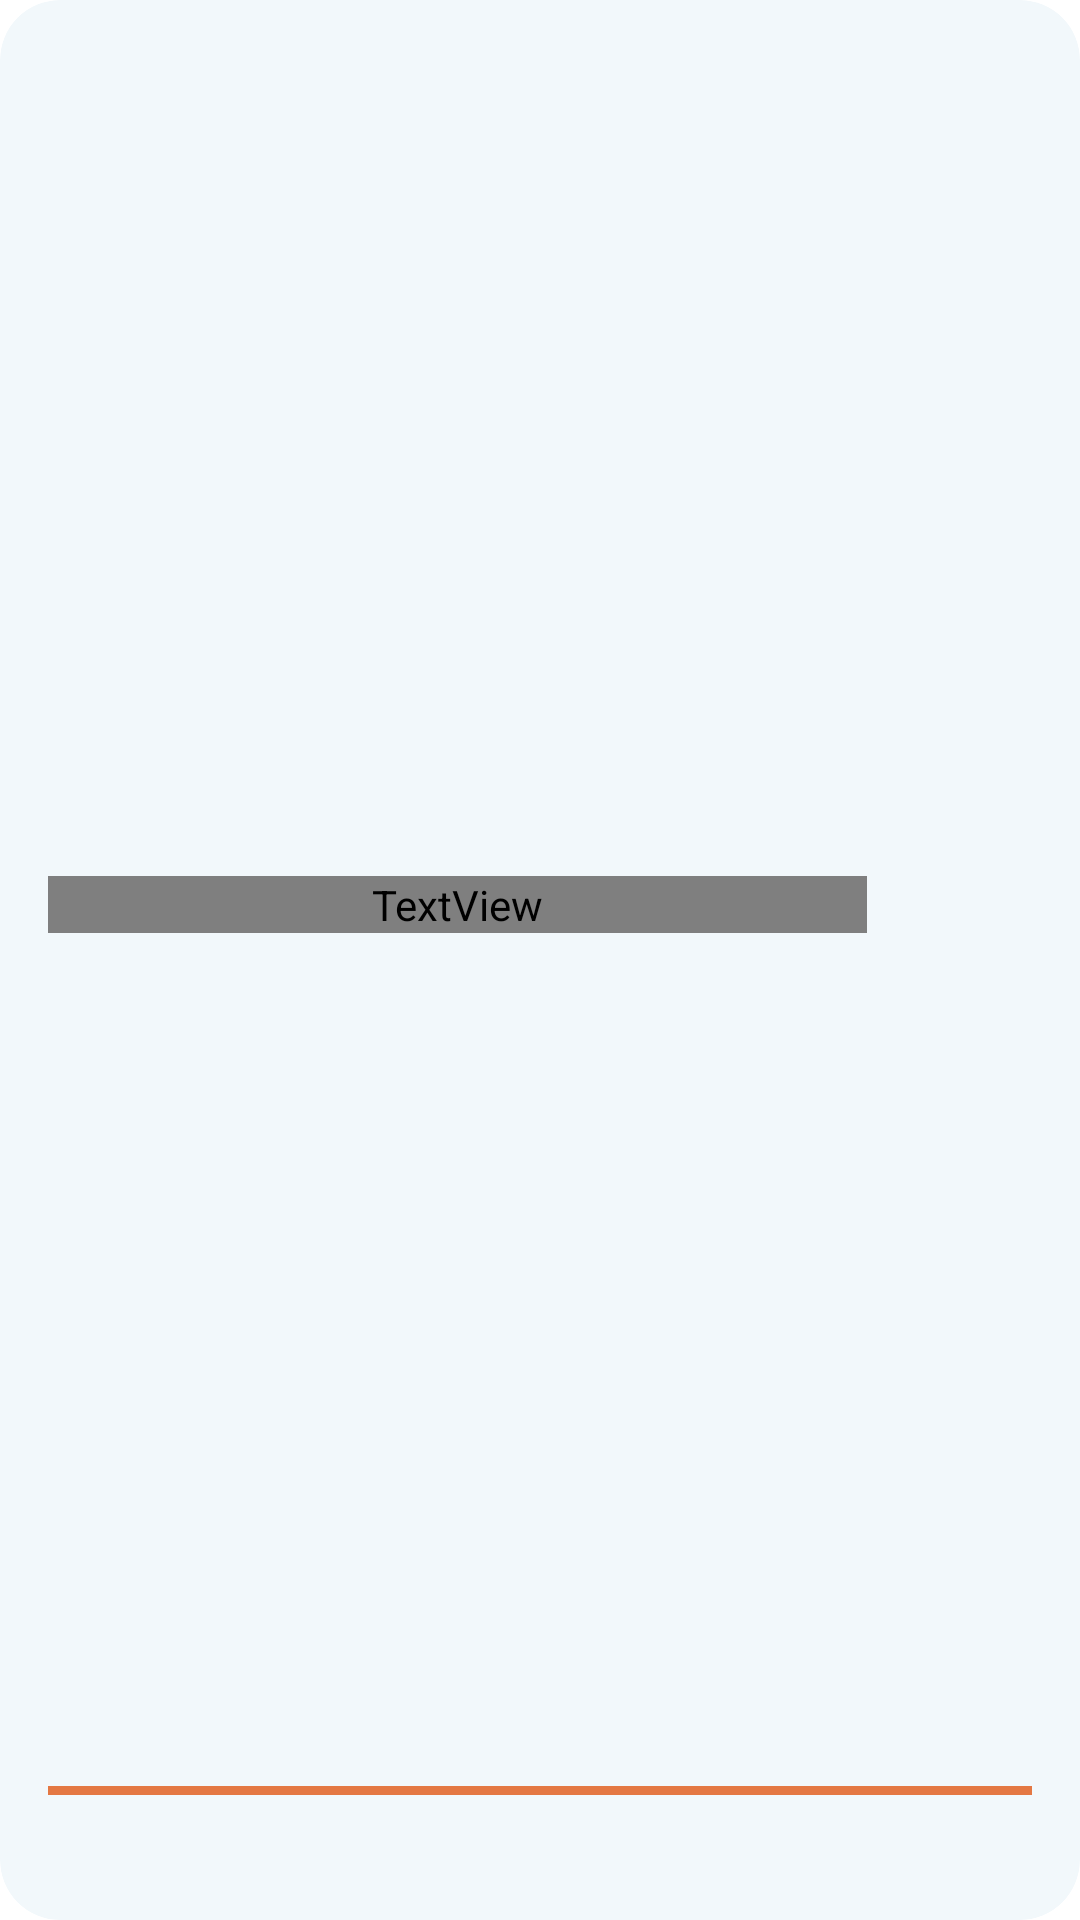

Produce the Android XML layout that renders to this screen, including the resource entries it uses.
<!-- AndroidManifest.xml: fallback theme Theme.MaterialComponents.DayNight.NoActionBar -->
<!-- res/layout/reading_widget_design_memory.xml -->
<?xml version="1.0" encoding="utf-8"?>
<FrameLayout xmlns:android="http://schemas.android.com/apk/res/android" android:id="@+id/reading_widget_root" android:layout_width="match_parent" android:layout_height="match_parent"><ImageView android:id="@+id/design_background" android:layout_width="match_parent" android:layout_height="match_parent" android:scaleType="fitXY" android:importantForAccessibility="no"/><LinearLayout android:id="@+id/design_content" android:layout_width="match_parent" android:layout_height="match_parent" android:orientation="vertical" android:padding="16dp" android:background="@drawable/reading_widget_surface_festival" android:clipToOutline="true">
<TextView android:id="@+id/design_heading" android:layout_width="match_parent" android:layout_height="wrap_content" android:textSize="11sp" android:textColor="#566F7D" android:includeFontPadding="false" android:maxLines="1" android:ellipsize="end" /><LinearLayout android:layout_width="match_parent" android:layout_height="0dp" android:layout_weight="1" android:orientation="horizontal" android:gravity="center_vertical"><LinearLayout android:layout_width="0dp" android:layout_height="wrap_content" android:layout_weight="1" android:orientation="vertical"><TextView android:id="@+id/design_value" android:layout_width="match_parent" android:layout_height="wrap_content" android:textSize="23sp" android:textColor="#243E4C" android:includeFontPadding="false" android:maxLines="2" android:ellipsize="end" style="@style/ReadingWidgetDisplayBold"/><TextView android:id="@+id/design_detail" android:layout_width="match_parent" android:layout_height="wrap_content" android:textSize="11sp" android:textColor="#566F7D" android:includeFontPadding="false" android:maxLines="1" android:ellipsize="end" android:layout_marginTop="8dp"/></LinearLayout><ImageView android:id="@+id/design_cover" android:layout_width="45dp" android:layout_height="68dp" android:layout_marginStart="10dp" android:scaleType="fitCenter"/></LinearLayout><TextView android:layout_width="match_parent" android:layout_height="3dp" android:background="#E47843" android:layout_marginBottom="9dp"/><TextView android:id="@+id/design_footer" android:layout_width="match_parent" android:layout_height="wrap_content" android:textSize="10sp" android:textColor="#566F7D" android:includeFontPadding="false" android:maxLines="1" android:ellipsize="end" android:layout_marginTop="5dp"/>
</LinearLayout></FrameLayout>
<!-- resources referenced by this layout -->
<resources>
  <!-- drawable reading_widget_surface_festival (drawable) -->
  <?xml version="1.0" encoding="utf-8"?>
  <shape android:shape="rectangle" xmlns:android="http://schemas.android.com/apk/res/android">
      <solid android:color="#F2F8FB" />
      <corners android:radius="20dp" />
  </shape>
  <style name="ReadingWidgetDisplayBold">
          <item name="android:fontFamily">sans-serif-condensed</item>
          <item name="android:textStyle">bold</item>
      </style>
</resources>
